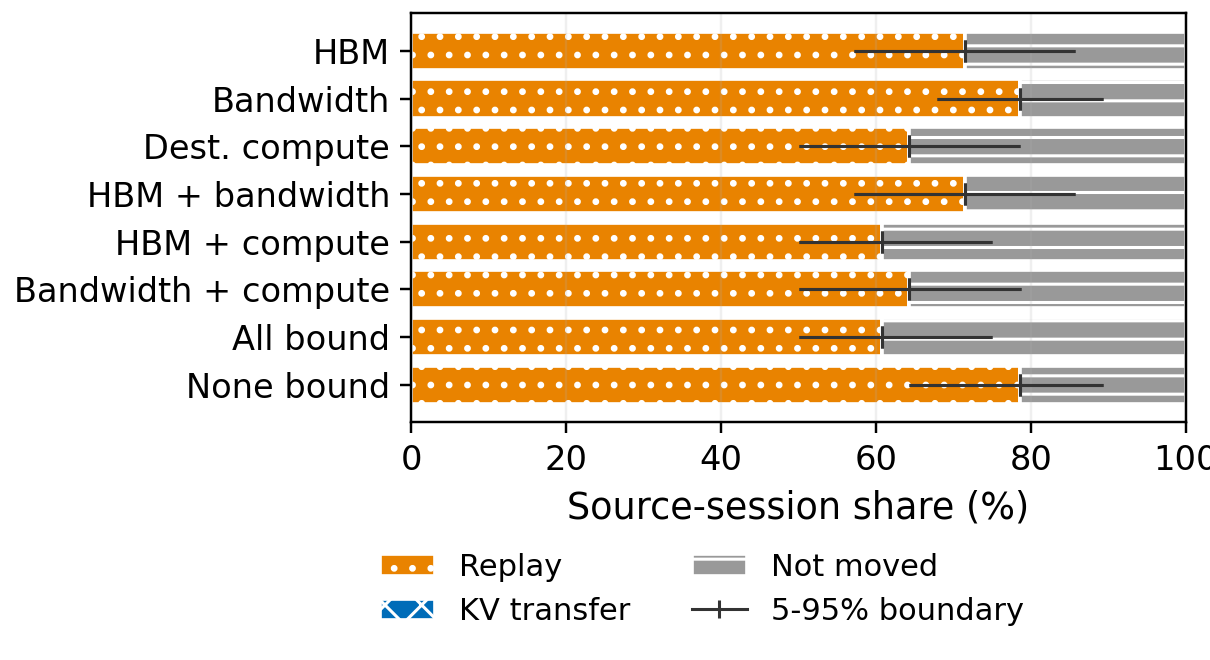

The data file committed next to this chart (first rows):
case_id, bound_constraint, constraints, replicate, sessions, target_w, power_bootstrap_index, timing_fit_sha256, bandwidth_projection_regions, fractional_lp_opportunity_w, target_met, feasible, power_shortfall_w, planned_shed_w, predicted_migration_makespan_s, candidate_matched_pairs, candidate_replay_only, candidate_kv_only, candidate_neither, candidate_replay_dominates, candidate_kv_dominates, candidate_equivalent, candidate_incomparable, replay_count
hbm, HBM, hbm, 0, 28, 40.56, 84, 3131c255a32097cfe5da11c011f37061423ea988…, 0, 22.13, True, True, 0.0, 60.78, 23.38, 56, 0, 0, 0, 56, 0, 0, 0, 27
bandwidth, Bandwidth, bandwidth, 0, 28, 40.56, 84, 3131c255a32097cfe5da11c011f37061423ea988…, 0, 22.14, True, True, 0.0, 60.83, 24.85, 56, 0, 0, 0, 56, 0, 0, 0, 28
dest_compute, Dest. compute, dest_compute, 0, 28, 40.56, 84, 3131c255a32097cfe5da11c011f37061423ea988…, 0, 20.05, False, False, 2.28, 38.28, 19.46, 56, 0, 0, 0, 56, 0, 0, 0, 19
bandwidth-hbm, HBM + bandwidth, bandwidth+hbm, 0, 28, 40.56, 84, 3131c255a32097cfe5da11c011f37061423ea988…, 0, 22.13, True, True, 0.0, 60.78, 23.38, 56, 0, 0, 0, 56, 0, 0, 0, 27
dest_compute-hbm, HBM + compute, dest_compute+hbm, 0, 28, 40.56, 84, 3131c255a32097cfe5da11c011f37061423ea988…, 0, 20.05, False, False, 2.28, 38.28, 19.46, 56, 0, 0, 0, 56, 0, 0, 0, 19
bandwidth-dest_compute, Bandwidth + compute, bandwidth+dest_compute, 0, 28, 40.56, 84, 3131c255a32097cfe5da11c011f37061423ea988…, 0, 20.05, False, False, 2.28, 38.28, 19.46, 56, 0, 0, 0, 56, 0, 0, 0, 19
bandwidth-dest_compute-hbm, All bound, bandwidth+dest_compute+hbm, 0, 28, 40.56, 84, 3131c255a32097cfe5da11c011f37061423ea988…, 0, 20.05, False, False, 2.28, 38.28, 19.46, 56, 0, 0, 0, 56, 0, 0, 0, 19
none, None bound, none, 0, 28, 40.56, 84, 3131c255a32097cfe5da11c011f37061423ea988…, 0, 22.14, True, True, 0.0, 60.83, 24.85, 56, 0, 0, 0, 56, 0, 0, 0, 28
hbm, HBM, hbm, 1, 28, 20.67, 5, 4728d7092a2997783b92d482b3cc1a1c2550318e…, 0, 21.52, True, True, 0.0, 28.96, 19.12, 56, 0, 0, 0, 56, 0, 0, 0, 14
bandwidth, Bandwidth, bandwidth, 1, 28, 20.67, 5, 4728d7092a2997783b92d482b3cc1a1c2550318e…, 0, 21.63, True, True, 0.0, 28.89, 24.09, 56, 0, 0, 0, 56, 0, 0, 0, 14
dest_compute, Dest. compute, dest_compute, 1, 28, 20.67, 5, 4728d7092a2997783b92d482b3cc1a1c2550318e…, 0, 20.73, True, True, 0.0, 27.76, 23.72, 56, 0, 0, 0, 56, 0, 0, 0, 18
bandwidth-hbm, HBM + bandwidth, bandwidth+hbm, 1, 28, 20.67, 5, 4728d7092a2997783b92d482b3cc1a1c2550318e…, 0, 21.52, True, True, 0.0, 28.96, 19.12, 56, 0, 0, 0, 56, 0, 0, 0, 14
dest_compute-hbm, HBM + compute, dest_compute+hbm, 1, 28, 20.67, 5, 4728d7092a2997783b92d482b3cc1a1c2550318e…, 0, 20.73, False, False, 0.6929, 19.98, 19.93, 56, 0, 0, 0, 56, 0, 0, 0, 16
bandwidth-dest_compute, Bandwidth + compute, bandwidth+dest_compute, 1, 28, 20.67, 5, 4728d7092a2997783b92d482b3cc1a1c2550318e…, 0, 20.73, True, True, 0.0, 27.76, 23.72, 56, 0, 0, 0, 56, 0, 0, 0, 18
bandwidth-dest_compute-hbm, All bound, bandwidth+dest_compute+hbm, 1, 28, 20.67, 5, 4728d7092a2997783b92d482b3cc1a1c2550318e…, 0, 20.73, False, False, 0.6929, 19.98, 19.93, 56, 0, 0, 0, 56, 0, 0, 0, 16
none, None bound, none, 1, 28, 20.67, 5, 4728d7092a2997783b92d482b3cc1a1c2550318e…, 0, 21.63, True, True, 0.0, 28.89, 24.09, 56, 0, 0, 0, 56, 0, 0, 0, 14
hbm, HBM, hbm, 2, 28, 41.27, 25, cb8c04506e72ffab0d439b0fcf401da39e01d3cd…, 1, 25.26, True, True, 0.0, 58.51, 23.62, 56, 0, 0, 0, 56, 0, 0, 0, 18
bandwidth, Bandwidth, bandwidth, 2, 28, 41.27, 25, cb8c04506e72ffab0d439b0fcf401da39e01d3cd…, 1, 25.43, True, True, 0.0, 58.74, 24.26, 56, 0, 0, 0, 56, 0, 0, 0, 21
dest_compute, Dest. compute, dest_compute, 2, 28, 41.27, 25, cb8c04506e72ffab0d439b0fcf401da39e01d3cd…, 1, 14.21, False, False, 25.17, 16.11, 17.68, 54, 0, 0, 2, 54, 0, 0, 0, 17
bandwidth-hbm, HBM + bandwidth, bandwidth+hbm, 2, 28, 41.27, 25, cb8c04506e72ffab0d439b0fcf401da39e01d3cd…, 1, 25.26, True, True, 0.0, 58.51, 23.62, 56, 0, 0, 0, 56, 0, 0, 0, 18
dest_compute-hbm, HBM + compute, dest_compute+hbm, 2, 28, 41.27, 25, cb8c04506e72ffab0d439b0fcf401da39e01d3cd…, 1, 14.21, False, False, 25.17, 16.11, 17.68, 54, 0, 0, 2, 54, 0, 0, 0, 17
bandwidth-dest_compute, Bandwidth + compute, bandwidth+dest_compute, 2, 28, 41.27, 25, cb8c04506e72ffab0d439b0fcf401da39e01d3cd…, 1, 14.21, False, False, 25.17, 16.11, 17.68, 54, 0, 0, 2, 54, 0, 0, 0, 17
bandwidth-dest_compute-hbm, All bound, bandwidth+dest_compute+hbm, 2, 28, 41.27, 25, cb8c04506e72ffab0d439b0fcf401da39e01d3cd…, 1, 14.21, False, False, 25.17, 16.11, 17.68, 54, 0, 0, 2, 54, 0, 0, 0, 17
none, None bound, none, 2, 28, 41.27, 25, cb8c04506e72ffab0d439b0fcf401da39e01d3cd…, 1, 25.43, True, True, 0.0, 54.61, 24.83, 56, 0, 0, 0, 56, 0, 0, 0, 20
hbm, HBM, hbm, 3, 28, 40.04, 6, 06dca7a2a16e57b5d16031cf6ce83a6083b9d061…, 0, 25.12, True, True, 0.0, 57.58, 21.18, 56, 0, 0, 0, 56, 0, 0, 0, 22
bandwidth, Bandwidth, bandwidth, 3, 28, 40.04, 6, 06dca7a2a16e57b5d16031cf6ce83a6083b9d061…, 0, 25.33, True, True, 0.0, 58.44, 23.85, 56, 0, 0, 0, 56, 0, 0, 0, 23
dest_compute, Dest. compute, dest_compute, 3, 28, 40.04, 6, 06dca7a2a16e57b5d16031cf6ce83a6083b9d061…, 0, 20.74, False, False, 6.813, 33.23, 20.51, 56, 0, 0, 0, 56, 0, 0, 0, 16
bandwidth-hbm, HBM + bandwidth, bandwidth+hbm, 3, 28, 40.04, 6, 06dca7a2a16e57b5d16031cf6ce83a6083b9d061…, 0, 25.12, True, True, 0.0, 57.58, 21.18, 56, 0, 0, 0, 56, 0, 0, 0, 22
dest_compute-hbm, HBM + compute, dest_compute+hbm, 3, 28, 40.04, 6, 06dca7a2a16e57b5d16031cf6ce83a6083b9d061…, 0, 20.74, False, False, 6.813, 33.23, 20.51, 56, 0, 0, 0, 56, 0, 0, 0, 16
bandwidth-dest_compute, Bandwidth + compute, bandwidth+dest_compute, 3, 28, 40.04, 6, 06dca7a2a16e57b5d16031cf6ce83a6083b9d061…, 0, 20.74, False, False, 6.813, 33.23, 20.51, 56, 0, 0, 0, 56, 0, 0, 0, 16
bandwidth-dest_compute-hbm, All bound, bandwidth+dest_compute+hbm, 3, 28, 40.04, 6, 06dca7a2a16e57b5d16031cf6ce83a6083b9d061…, 0, 20.74, False, False, 6.813, 33.23, 20.51, 56, 0, 0, 0, 56, 0, 0, 0, 16
none, None bound, none, 3, 28, 40.04, 6, 06dca7a2a16e57b5d16031cf6ce83a6083b9d061…, 0, 25.33, True, True, 0.0, 58.2, 24.85, 56, 0, 0, 0, 56, 0, 0, 0, 22
hbm, HBM, hbm, 4, 28, 39.24, 178, 60ae3b008ea86a6e69c321136a254153717713f2…, 1, 20.46, True, True, 0.0, 55.86, 20.39, 56, 0, 0, 0, 56, 0, 0, 0, 18
bandwidth, Bandwidth, bandwidth, 4, 28, 39.24, 178, 60ae3b008ea86a6e69c321136a254153717713f2…, 1, 20.58, True, True, 0.0, 57.46, 24.56, 56, 0, 0, 0, 56, 0, 0, 0, 21
dest_compute, Dest. compute, dest_compute, 4, 28, 39.24, 178, 60ae3b008ea86a6e69c321136a254153717713f2…, 1, 15.92, False, False, 19.3, 19.93, 13.54, 54, 0, 0, 2, 54, 0, 0, 0, 14
bandwidth-hbm, HBM + bandwidth, bandwidth+hbm, 4, 28, 39.24, 178, 60ae3b008ea86a6e69c321136a254153717713f2…, 1, 20.46, True, True, 0.0, 55.86, 20.39, 56, 0, 0, 0, 56, 0, 0, 0, 18
dest_compute-hbm, HBM + compute, dest_compute+hbm, 4, 28, 39.24, 178, 60ae3b008ea86a6e69c321136a254153717713f2…, 1, 15.92, False, False, 19.3, 19.93, 13.54, 54, 0, 0, 2, 54, 0, 0, 0, 14
bandwidth-dest_compute, Bandwidth + compute, bandwidth+dest_compute, 4, 28, 39.24, 178, 60ae3b008ea86a6e69c321136a254153717713f2…, 1, 15.92, False, False, 19.3, 19.93, 13.54, 54, 0, 0, 2, 54, 0, 0, 0, 14
bandwidth-dest_compute-hbm, All bound, bandwidth+dest_compute+hbm, 4, 28, 39.24, 178, 60ae3b008ea86a6e69c321136a254153717713f2…, 1, 15.92, False, False, 19.3, 19.93, 13.54, 54, 0, 0, 2, 54, 0, 0, 0, 14
none, None bound, none, 4, 28, 39.24, 178, 60ae3b008ea86a6e69c321136a254153717713f2…, 1, 20.58, True, True, 0.0, 57.06, 24.48, 56, 0, 0, 0, 56, 0, 0, 0, 20
hbm, HBM, hbm, 5, 28, 24.76, 4, fb9304964c7611ab8568a9fa0bfef55011f594d3…, 0, 23.25, True, True, 0.0, 27.44, 22.77, 56, 0, 0, 0, 56, 0, 0, 0, 20
bandwidth, Bandwidth, bandwidth, 5, 28, 24.76, 4, fb9304964c7611ab8568a9fa0bfef55011f594d3…, 0, 23.53, True, True, 0.0, 33.47, 24.19, 56, 0, 0, 0, 56, 0, 0, 0, 22
dest_compute, Dest. compute, dest_compute, 5, 28, 24.76, 4, fb9304964c7611ab8568a9fa0bfef55011f594d3…, 0, 20.87, False, False, 5.699, 19.06, 22.18, 56, 0, 0, 0, 56, 0, 0, 0, 16
bandwidth-hbm, HBM + bandwidth, bandwidth+hbm, 5, 28, 24.76, 4, fb9304964c7611ab8568a9fa0bfef55011f594d3…, 0, 23.25, True, True, 0.0, 27.44, 22.77, 56, 0, 0, 0, 56, 0, 0, 0, 20
dest_compute-hbm, HBM + compute, dest_compute+hbm, 5, 28, 24.76, 4, fb9304964c7611ab8568a9fa0bfef55011f594d3…, 0, 20.87, False, False, 5.731, 19.03, 16.4, 56, 0, 0, 0, 56, 0, 0, 0, 14
bandwidth-dest_compute, Bandwidth + compute, bandwidth+dest_compute, 5, 28, 24.76, 4, fb9304964c7611ab8568a9fa0bfef55011f594d3…, 0, 20.87, False, False, 5.699, 19.06, 22.18, 56, 0, 0, 0, 56, 0, 0, 0, 16
bandwidth-dest_compute-hbm, All bound, bandwidth+dest_compute+hbm, 5, 28, 24.76, 4, fb9304964c7611ab8568a9fa0bfef55011f594d3…, 0, 20.87, False, False, 5.731, 19.03, 16.4, 56, 0, 0, 0, 56, 0, 0, 0, 14
none, None bound, none, 5, 28, 24.76, 4, fb9304964c7611ab8568a9fa0bfef55011f594d3…, 0, 23.53, True, True, 0.0, 33.97, 24.44, 56, 0, 0, 0, 56, 0, 0, 0, 20
hbm, HBM, hbm, 6, 28, 43.93, 84, c4e39ad18fea7afd8e37b59b4493535848baa31f…, 1, 20.35, True, True, 0.0, 60.73, 22.95, 56, 0, 0, 0, 56, 0, 0, 0, 19
bandwidth, Bandwidth, bandwidth, 6, 28, 43.93, 84, c4e39ad18fea7afd8e37b59b4493535848baa31f…, 1, 20.41, True, True, 0.0, 58.84, 24.33, 56, 0, 0, 0, 56, 0, 0, 0, 21
dest_compute, Dest. compute, dest_compute, 6, 28, 43.93, 84, c4e39ad18fea7afd8e37b59b4493535848baa31f…, 1, 16.79, False, False, 11.58, 32.35, 23.86, 54, 0, 0, 2, 54, 0, 0, 0, 15
bandwidth-hbm, HBM + bandwidth, bandwidth+hbm, 6, 28, 43.93, 84, c4e39ad18fea7afd8e37b59b4493535848baa31f…, 1, 20.35, True, True, 0.0, 60.73, 22.95, 56, 0, 0, 0, 56, 0, 0, 0, 19
dest_compute-hbm, HBM + compute, dest_compute+hbm, 6, 28, 43.93, 84, c4e39ad18fea7afd8e37b59b4493535848baa31f…, 1, 16.79, False, False, 11.62, 32.3, 19.61, 54, 0, 0, 2, 54, 0, 0, 0, 14
bandwidth-dest_compute, Bandwidth + compute, bandwidth+dest_compute, 6, 28, 43.93, 84, c4e39ad18fea7afd8e37b59b4493535848baa31f…, 1, 16.79, False, False, 11.58, 32.35, 23.86, 54, 0, 0, 2, 54, 0, 0, 0, 15
bandwidth-dest_compute-hbm, All bound, bandwidth+dest_compute+hbm, 6, 28, 43.93, 84, c4e39ad18fea7afd8e37b59b4493535848baa31f…, 1, 16.79, False, False, 11.62, 32.3, 19.61, 54, 0, 0, 2, 54, 0, 0, 0, 14
none, None bound, none, 6, 28, 43.93, 84, c4e39ad18fea7afd8e37b59b4493535848baa31f…, 1, 20.41, True, True, 0.0, 62.74, 23.98, 56, 0, 0, 0, 56, 0, 0, 0, 20
hbm, HBM, hbm, 7, 28, 36.82, 164, e48805811ec59ef3ab75001465bed82e55df7bce…, 1, 19.96, True, True, 0.0, 52.92, 22.9, 56, 0, 0, 0, 56, 0, 0, 0, 22
bandwidth, Bandwidth, bandwidth, 7, 28, 36.82, 164, e48805811ec59ef3ab75001465bed82e55df7bce…, 1, 20.11, True, True, 0.0, 37.95, 24.89, 56, 0, 0, 0, 56, 0, 0, 0, 23
dest_compute, Dest. compute, dest_compute, 7, 28, 36.82, 164, e48805811ec59ef3ab75001465bed82e55df7bce…, 1, 16.04, False, False, 10.61, 26.21, 14.9, 56, 0, 0, 0, 56, 0, 0, 0, 17
bandwidth-hbm, HBM + bandwidth, bandwidth+hbm, 7, 28, 36.82, 164, e48805811ec59ef3ab75001465bed82e55df7bce…, 1, 19.96, True, True, 0.0, 52.92, 22.9, 56, 0, 0, 0, 56, 0, 0, 0, 22
... 7,940 more rows
